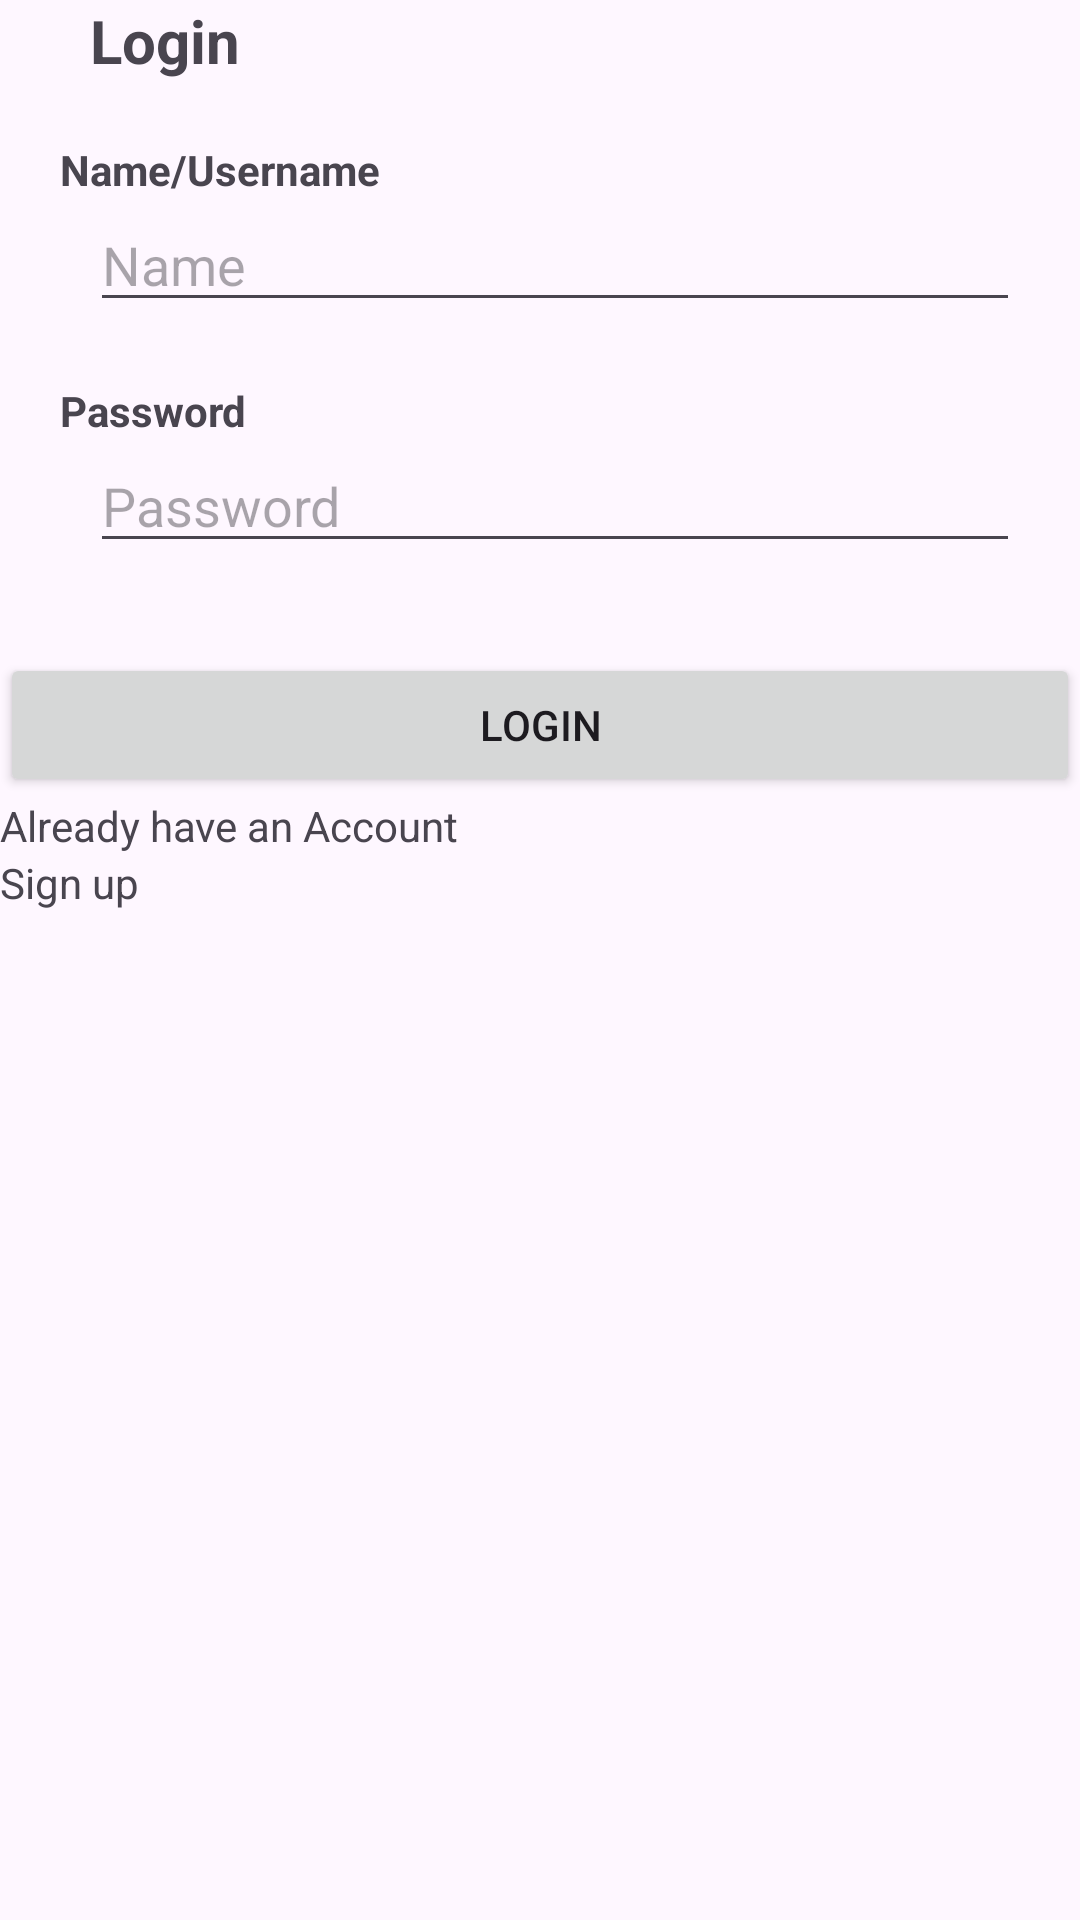

The Android layout XML behind this screen, and the referenced resources:
<!-- AndroidManifest.xml: application theme Theme.Testingfirebase -->
<!-- res/layout/activity_main.xml -->
<?xml version="1.0" encoding="utf-8"?>
<androidx.appcompat.widget.LinearLayoutCompat xmlns:android="http://schemas.android.com/apk/res/android"
    xmlns:app="http://schemas.android.com/apk/res-auto"
    xmlns:tools="http://schemas.android.com/tools"
    android:id="@+id/main"
    android:layout_width="match_parent"
    android:layout_height="match_parent"
    android:orientation="vertical"
    android:layout_marginTop="100dp"
    tools:context=".MainActivity">

    <TextView
        android:layout_width="wrap_content"
        android:layout_height="wrap_content"
android:text="Login"
        android:textSize="20sp"
        android:textStyle="bold"
        android:layout_marginStart="30dp"
        />
    <TextView
        android:layout_width="wrap_content"
        android:layout_height="wrap_content"
        android:text="Name/Username"
        android:layout_marginTop="20dp"
        android:textStyle="bold"
        android:layout_marginStart="20dp"
        />
    <EditText
        android:layout_width="match_parent"
        android:layout_height="wrap_content"
        android:hint="Name"
        android:layout_marginStart="30dp"
        android:layout_marginEnd="20dp"
        android:id="@+id/et_email"
        />
    <TextView
        android:layout_width="wrap_content"
        android:layout_height="wrap_content"
        android:text="Password"
        android:layout_marginTop="20dp"
        android:textStyle="bold"
        android:layout_marginStart="20dp"
        />
    <EditText
        android:layout_width="match_parent"
        android:layout_height="wrap_content"
        android:hint="Password"
        android:layout_marginStart="30dp"
        android:layout_marginEnd="20dp"
        android:inputType="textPassword"
android:id="@+id/et_pass"
        />
<Button
    android:layout_width="match_parent"
    android:layout_height="wrap_content"
    android:text="Login"
    android:layout_marginTop="30dp"
    android:id="@+id/btn_login"
    />
    <TextView
        android:layout_width="wrap_content"
        android:layout_height="wrap_content"
        android:text="Already have an Account"
        android:id="@+id/tv_account"
        />
    <TextView
        android:layout_width="wrap_content"
        android:layout_height="wrap_content"
        android:id="@+id/tv_sign_up"
        android:text="Sign up"

        />

</androidx.appcompat.widget.LinearLayoutCompat>
<!-- resources referenced by this layout -->
<resources>
  <style name="Theme.Testingfirebase" parent="Base.Theme.Testingfirebase" />
  <style name="Base.Theme.Testingfirebase" parent="Theme.Material3.DayNight">
          
          <item name="colorPrimary">@color/primary</item>
      </style>
</resources>
